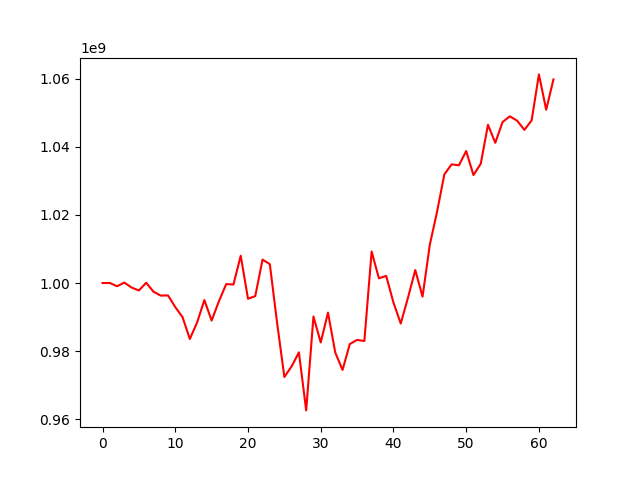

Source data for this figure (header and first rows):
, 0
0, 1000000000
1, 1000027796
2, 999060395
3, 1000145587
4, 998678820
5, 997825270
6, 1000094582
7, 997476194
8, 996318983
9, 996378802
10, 992945678
11, 989996056
12, 983576373
13, 988401957
14, 995012695
15, 988990756
16, 994648832
17, 999681623
18, 999577895
19, 1008010755
20, 995382076
21, 996186448
22, 1006889419
23, 1005545079
24, 988327065
25, 972412077
26, 975553209
27, 979666926
28, 962624175
29, 990181242
30, 982567580
31, 991325856
32, 979588711
33, 974504087
34, 982091160
35, 983318605
36, 982994789
37, 1009262435
38, 1001404145
39, 1002098775
40, 994279069
41, 988113441
42, 995712997
43, 1003816726
44, 996010716
45, 1011261425
46, 1020977262
47, 1031916952
48, 1034831836
49, 1034566974
50, 1038747095
51, 1031706088
52, 1034999917
53, 1046453463
54, 1041168308
55, 1047248017
56, 1048931956
57, 1047670715
58, 1044950718
59, 1047740617
... 3 more rows
